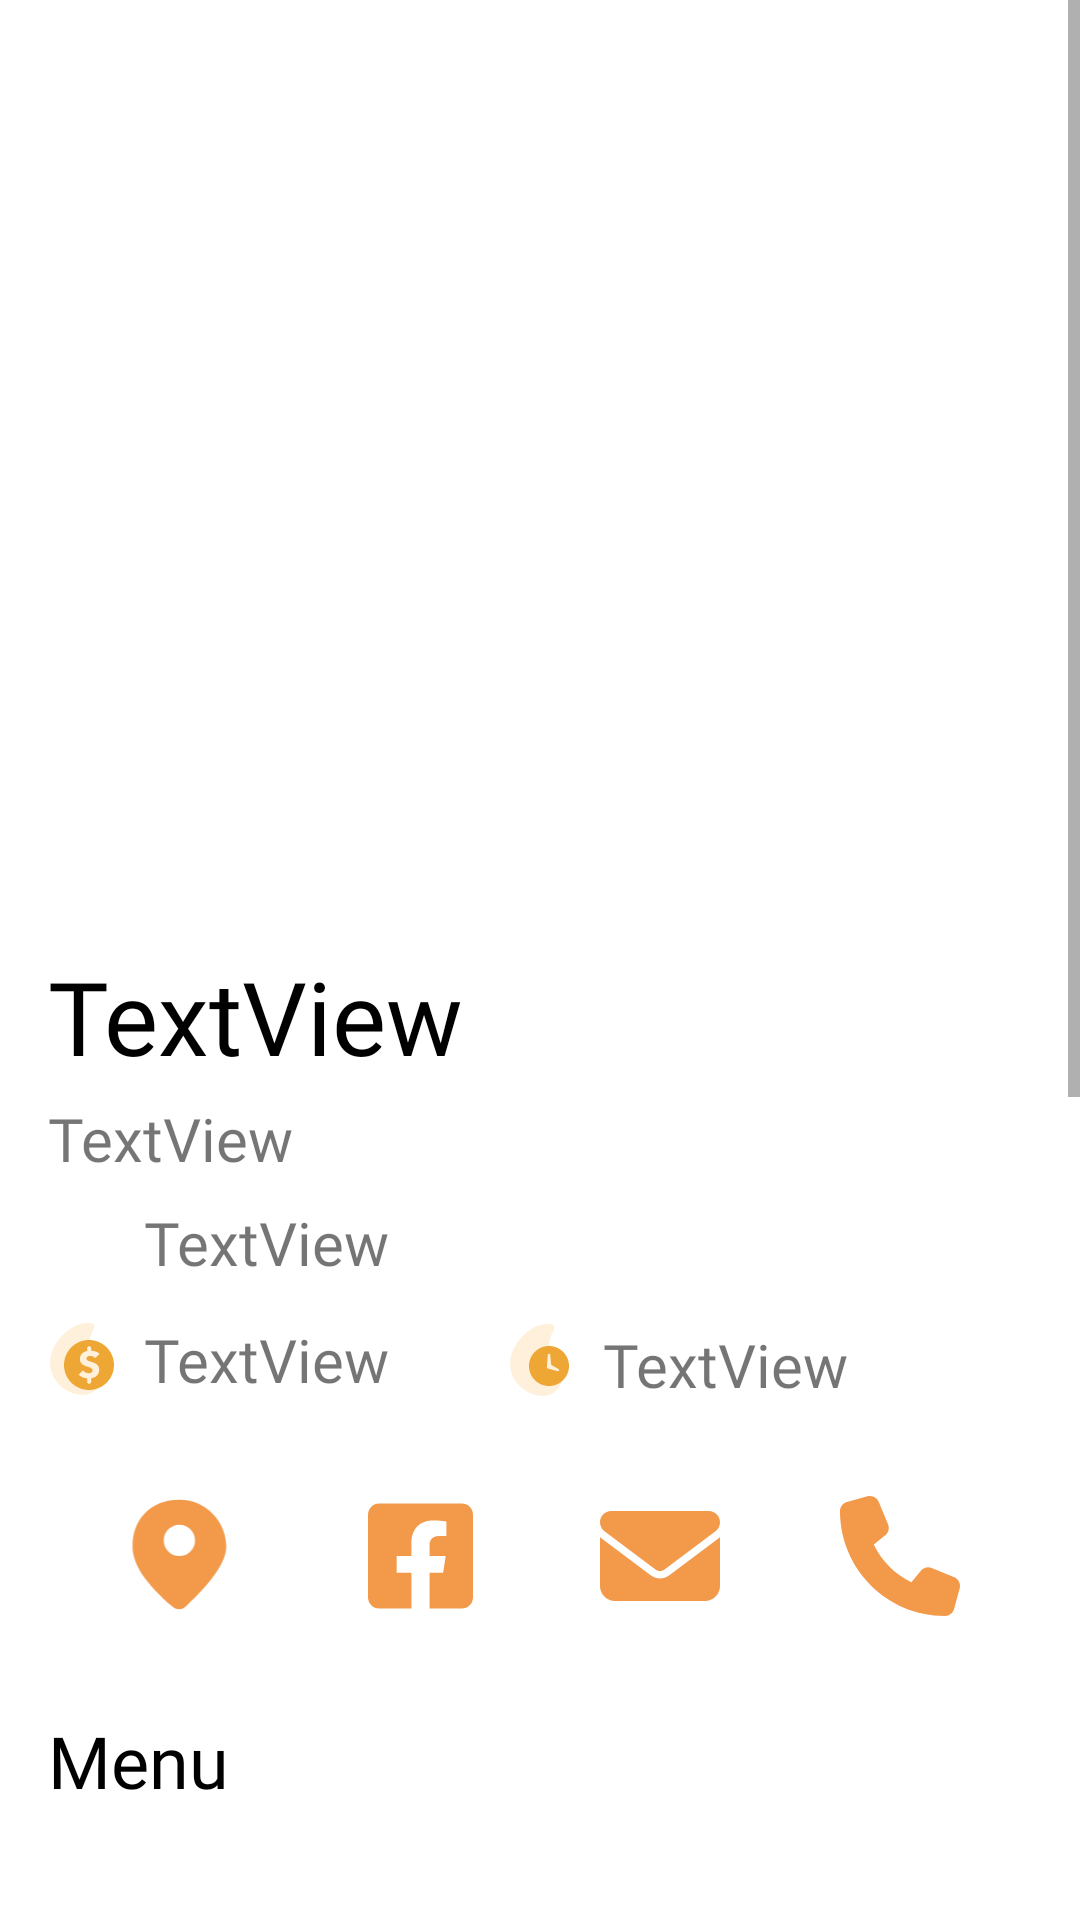

Produce the Android XML layout that renders to this screen, including the resource entries it uses.
<!-- AndroidManifest.xml: application theme Theme.Projetmobile -->
<!-- res/layout/fragment_restaurant_page.xml -->
<?xml version="1.0" encoding="utf-8"?>
<ScrollView xmlns:android="http://schemas.android.com/apk/res/android"
    xmlns:app="http://schemas.android.com/apk/res-auto"
    xmlns:tools="http://schemas.android.com/tools"
    android:layout_width="match_parent"
    android:layout_height="match_parent">

    <androidx.constraintlayout.widget.ConstraintLayout
        android:layout_width="match_parent"
        android:layout_height="match_parent"
        android:background="#FFFFFF"
        android:paddingBottom="64dp"
        tools:context=".main.restaurants_menu.RestaurantPage">

        <TextView
            android:id="@+id/name"
            android:layout_width="326dp"
            android:layout_height="42dp"
            android:layout_marginStart="16dp"
            android:layout_marginTop="16dp"
            android:fontFamily="@font/poppins"
            android:text="TextView"
            android:textColor="#000000"
            android:textSize="34sp"
            app:layout_constraintStart_toStartOf="parent"
            app:layout_constraintTop_toBottomOf="@+id/image" />

        <ImageView
            android:id="@+id/image"
            android:layout_width="0dp"
            android:layout_height="300dp"
            app:layout_constraintEnd_toEndOf="parent"
            app:layout_constraintStart_toStartOf="parent"
            app:layout_constraintTop_toTopOf="parent"
            tools:src="@drawable/logo" />

        <TextView
            android:id="@+id/type"
            android:layout_width="92dp"
            android:layout_height="27dp"
            android:layout_marginStart="16dp"
            android:layout_marginTop="8dp"
            android:fontFamily="@font/poppins"
            android:text="TextView"
            android:textSize="20sp"
            app:layout_constraintStart_toStartOf="parent"
            app:layout_constraintTop_toBottomOf="@+id/name" />

        <ImageView
            android:id="@+id/imageView6"
            android:layout_width="24dp"
            android:layout_height="24dp"
            android:layout_marginStart="16dp"
            android:layout_marginTop="8dp"
            app:layout_constraintStart_toStartOf="parent"
            app:layout_constraintTop_toBottomOf="@+id/type"
            app:srcCompat="@drawable/rating" />

        <TextView
            android:id="@+id/rating"
            android:layout_width="wrap_content"
            android:layout_height="25dp"
            android:layout_marginStart="8dp"
            android:fontFamily="@font/poppins"
            android:text="TextView"
            android:textSize="20sp"
            app:layout_constraintBottom_toBottomOf="@+id/imageView6"
            app:layout_constraintStart_toEndOf="@+id/imageView6"
            app:layout_constraintTop_toTopOf="@+id/imageView6" />

        <ImageView
            android:id="@+id/imageView7"
            android:layout_width="24dp"
            android:layout_height="24dp"
            android:layout_marginStart="16dp"
            android:layout_marginTop="16dp"
            android:src="@drawable/delivery"
            app:layout_constraintStart_toStartOf="parent"
            app:layout_constraintTop_toBottomOf="@+id/imageView6" />

        <TextView
            android:id="@+id/delivery"
            android:layout_width="90dp"
            android:layout_height="27dp"
            android:layout_marginStart="8dp"
            android:fontFamily="@font/poppins"
            android:text="TextView"
            android:textSize="20sp"
            app:layout_constraintBottom_toBottomOf="@+id/imageView7"
            app:layout_constraintStart_toEndOf="@+id/imageView7"
            app:layout_constraintTop_toTopOf="@+id/imageView7" />

        <ImageView
            android:id="@+id/imageView8"
            android:layout_width="wrap_content"
            android:layout_height="wrap_content"
            android:layout_marginStart="32dp"
            android:src="@drawable/time"
            app:layout_constraintBottom_toBottomOf="@+id/delivery"
            app:layout_constraintStart_toEndOf="@+id/delivery"
            app:layout_constraintTop_toTopOf="@+id/delivery" />

        <TextView
            android:id="@+id/time"
            android:layout_width="89dp"
            android:layout_height="24dp"
            android:layout_marginStart="8dp"
            android:fontFamily="@font/poppins"
            android:text="TextView"
            android:textSize="20sp"
            app:layout_constraintBottom_toBottomOf="@+id/imageView8"
            app:layout_constraintStart_toEndOf="@+id/imageView8"
            app:layout_constraintTop_toTopOf="@+id/imageView8" />

        

        <TextView
            android:id="@+id/menu"
            android:layout_width="wrap_content"
            android:layout_height="29dp"
            android:layout_marginStart="16dp"
            android:layout_marginTop="32dp"
            android:fontFamily="@font/poppins"
            android:text="Menu"
            android:textColor="#000000"
            android:textSize="24sp"
            app:layout_constraintStart_toStartOf="parent"
            app:layout_constraintTop_toBottomOf="@+id/mailIcon" />

        <androidx.recyclerview.widget.RecyclerView
            android:id="@+id/menuItemsRecyclerView"
            android:layout_width="395dp"
            android:layout_height="wrap_content"
            android:layout_marginStart="16dp"
            android:layout_marginTop="16dp"
            android:layout_marginEnd="16dp"
            app:layout_constraintEnd_toEndOf="parent"
            app:layout_constraintStart_toStartOf="parent"
            app:layout_constraintTop_toBottomOf="@+id/menu" />

        <RatingBar
            android:id="@+id/ratingBar"
            android:layout_width="wrap_content"
            android:layout_height="wrap_content"
            android:layout_marginStart="16dp"
            android:layout_marginTop="16dp"
            android:layout_marginEnd="16dp"
            android:layout_marginBottom="16dp"
            android:indeterminateTint="#ccc"
            android:progressBackgroundTint="#ccc"
            android:progressTint="@color/primaryColor"
            app:layout_constraintBottom_toTopOf="@+id/reviewEditText"
            app:layout_constraintEnd_toEndOf="parent"
            app:layout_constraintHorizontal_bias="0.496"
            app:layout_constraintStart_toStartOf="parent"
            app:layout_constraintTop_toBottomOf="@+id/textView4" />

        <EditText
            android:id="@+id/reviewEditText"
            android:layout_width="0dp"
            android:layout_height="wrap_content"
            android:layout_marginStart="16dp"
            android:layout_marginTop="16dp"
            android:layout_marginEnd="16dp"
            android:layout_marginBottom="16dp"
            android:background="@drawable/textview_border"
            android:hint="Write a review"
            android:padding="16dp"
            app:layout_constraintBottom_toTopOf="@+id/submitReviewButton"

            app:layout_constraintEnd_toEndOf="parent"
            app:layout_constraintHorizontal_bias="0.0"
            app:layout_constraintStart_toStartOf="parent"
            app:layout_constraintTop_toBottomOf="@+id/ratingBar" />

        <TextView
            android:id="@+id/textView4"
            android:layout_width="wrap_content"
            android:layout_height="wrap_content"
            android:layout_marginStart="16dp"
            android:layout_marginTop="32dp"
            android:fontFamily="@font/poppins"
            android:text="Rate Restaurant"
            android:textColor="#000000"
            android:textSize="24sp"
            app:layout_constraintStart_toStartOf="parent"
            app:layout_constraintTop_toBottomOf="@+id/menuItemsRecyclerView" />

        <Button
            android:id="@+id/submitReviewButton"
            android:layout_width="0dp"
            android:layout_height="55dp"
            android:layout_gravity="start"
            android:layout_marginStart="16dp"
            android:layout_marginTop="16dp"
            android:layout_marginEnd="16dp"
            android:layout_marginBottom="32dp"
            android:backgroundTint="#EEA734"
            android:iconTint="@color/white"
            android:text="Submit Review"
            android:textColor="@color/white"
            android:textSize="17sp"
            app:layout_constraintBottom_toTopOf="@+id/reviewList"
            app:layout_constraintEnd_toEndOf="parent"
            app:layout_constraintHorizontal_bias="0.496"
            app:layout_constraintStart_toStartOf="parent"
            app:layout_constraintTop_toBottomOf="@+id/reviewEditText" />


        <ImageView
            android:id="@+id/fbIcon"
            android:layout_width="40dp"
            android:layout_height="40dp"
            android:layout_marginTop="32dp"
            android:backgroundTint="#FFFFFF"
            android:src="@drawable/facebookicon"
            app:layout_constraintEnd_toStartOf="@+id/mailIcon"
            app:layout_constraintHorizontal_bias="0.5"
            app:layout_constraintStart_toEndOf="@+id/mapButton"
            app:layout_constraintTop_toBottomOf="@+id/delivery" />

        <ImageView
            android:id="@+id/mailIcon"
            android:layout_width="40dp"
            android:layout_height="40dp"
            android:layout_marginTop="32dp"
            android:backgroundTint="#FFFFFF"
            android:src="@drawable/mailicon"
            app:layout_constraintEnd_toStartOf="@+id/phoneIcon"
            app:layout_constraintHorizontal_bias="0.5"
            app:layout_constraintStart_toEndOf="@+id/fbIcon"
            app:layout_constraintTop_toBottomOf="@+id/delivery" />

        <ImageView
            android:id="@+id/phoneIcon"
            android:layout_width="40dp"
            android:layout_height="40dp"
            android:layout_marginTop="32dp"
            android:backgroundTint="#FFFFFF"
            android:src="@drawable/phoneicon"
            app:layout_constraintEnd_toEndOf="parent"
            app:layout_constraintHorizontal_bias="0.5"
            app:layout_constraintStart_toEndOf="@+id/mailIcon"
            app:layout_constraintTop_toBottomOf="@+id/delivery" />

        <androidx.recyclerview.widget.RecyclerView
            android:id="@+id/reviewList"
            android:layout_width="0dp"
            android:layout_height="wrap_content"
            android:layout_marginStart="16dp"
            android:layout_marginTop="32dp"
            android:layout_marginEnd="16dp"
            android:layout_marginBottom="64dp"
            app:layout_constraintBottom_toBottomOf="parent"
            app:layout_constraintEnd_toEndOf="parent"
            app:layout_constraintStart_toStartOf="parent"
            app:layout_constraintTop_toBottomOf="@+id/submitReviewButton" />

        <ImageView
            android:id="@+id/mapButton"
            android:layout_width="40dp"
            android:layout_height="40dp"
            android:layout_marginTop="32dp"
            android:src="@drawable/markericon"
            app:layout_constraintEnd_toStartOf="@+id/fbIcon"
            app:layout_constraintHorizontal_bias="0.5"
            app:layout_constraintStart_toStartOf="parent"
            app:layout_constraintTop_toBottomOf="@+id/delivery" />
    </androidx.constraintlayout.widget.ConstraintLayout>
</ScrollView>
<!-- resources referenced by this layout -->
<resources>
  <color name="primaryColor">#F2994A</color>
  <color name="white">#FFFFFFFF</color>
  <!-- drawable facebookicon (drawable) -->
  <vector xmlns:android="http://schemas.android.com/apk/res/android"
      android:width="448dp"
      android:height="512dp"
      android:viewportWidth="448"
      android:viewportHeight="512">
    <path
        android:fillColor="#F2994A"
        android:pathData="M400,32H48A48,48 0,0 0,0 80v352a48,48 0,0 0,48 48h137.25V327.69h-63V256h63v-54.64c0,-62.15 37,-96.48 93.67,-96.48 27.14,0 55.52,4.84 55.52,4.84v61h-31.27c-30.81,0 -40.42,19.12 -40.42,38.73V256h68.78l-11,71.69h-57.78V480H400a48,48 0,0 0,48 -48V80a48,48 0,0 0,-48 -48z"/>
  </vector>
  <!-- drawable mailicon (drawable) -->
  <vector xmlns:android="http://schemas.android.com/apk/res/android"
      android:width="512dp"
      android:height="512dp"
      android:viewportWidth="512"
      android:viewportHeight="512">
    <path
        android:fillColor="#F2994A"
        android:pathData="M48,64C21.5,64 0,85.5 0,112c0,15.1 7.1,29.3 19.2,38.4L236.8,313.6c11.4,8.5 27,8.5 38.4,0L492.8,150.4c12.1,-9.1 19.2,-23.3 19.2,-38.4c0,-26.5 -21.5,-48 -48,-48H48zM0,176V384c0,35.3 28.7,64 64,64H448c35.3,0 64,-28.7 64,-64V176L294.4,339.2c-22.8,17.1 -54,17.1 -76.8,0L0,176z"/>
  </vector>
  <!-- drawable markericon (drawable) -->
  <vector xmlns:android="http://schemas.android.com/apk/res/android"
      android:width="13dp"
      android:height="16dp"
      android:viewportWidth="13"
      android:viewportHeight="16">
    <path
        android:pathData="M0.167,6.75C0.167,3 2.667,0.5 6.417,0.5C10.167,0.5 12.667,3.625 12.667,6.75C12.667,8.694 10.853,11.363 7.226,14.758C6.763,15.191 6.049,15.209 5.565,14.8C1.966,11.757 0.167,9.073 0.167,6.75ZM6.417,8C7.567,8 8.5,7.067 8.5,5.917C8.5,4.766 7.567,3.833 6.417,3.833C5.266,3.833 4.333,4.766 4.333,5.917C4.333,7.067 5.266,8 6.417,8Z"
        android:fillColor="#F2994A"
        android:fillType="evenOdd"/>
  </vector>
  <!-- drawable phoneicon (drawable) -->
  <vector xmlns:android="http://schemas.android.com/apk/res/android"
      android:width="512dp"
      android:height="512dp"
      android:viewportWidth="512"
      android:viewportHeight="512">
    <path
        android:fillColor="#F2994A"
        android:pathData="M164.9,24.6c-7.7,-18.6 -28,-28.5 -47.4,-23.2l-88,24C12.1,30.2 0,46 0,64C0,311.4 200.6,512 448,512c18,0 33.8,-12.1 38.6,-29.5l24,-88c5.3,-19.4 -4.6,-39.7 -23.2,-47.4l-96,-40c-16.3,-6.8 -35.2,-2.1 -46.3,11.6L304.7,368C234.3,334.7 177.3,277.7 144,207.3L193.3,167c13.7,-11.2 18.4,-30 11.6,-46.3l-40,-96z"/>
  </vector>
  <!-- drawable textview_border (drawable) -->
  <?xml version="1.0" encoding="utf-8"?>
  
  <shape xmlns:android="http://schemas.android.com/apk/res/android">
      <solid android:color="@android:color/transparent" />  
      <stroke
          android:width="1dp"
          android:color="@android:color/black"/>
      <corners android:radius="8dp"/>
      <padding
          android:left="16dp"/>
  </shape>
  <style name="Theme.Projetmobile" parent="Theme.MaterialComponents.DayNight.NoActionBar">
          <item name="android:windowNoTitle">true</item>
  
          
          <item name="colorPrimaryVariant">#EEA734</item>
          <item name="colorOnPrimary">@color/white</item>
          
          <item name="colorSecondary">@color/teal_200</item>
          <item name="colorSecondaryVariant">@color/teal_700</item>
          <item name="colorOnSecondary">@color/black</item>
          
          <item name="android:statusBarColor">?attr/colorPrimaryVariant</item>
          
      </style>
  <color name="teal_200">#FF03DAC5</color>
  <color name="teal_700">#FF018786</color>
  <color name="black">#FF000000</color>
</resources>
